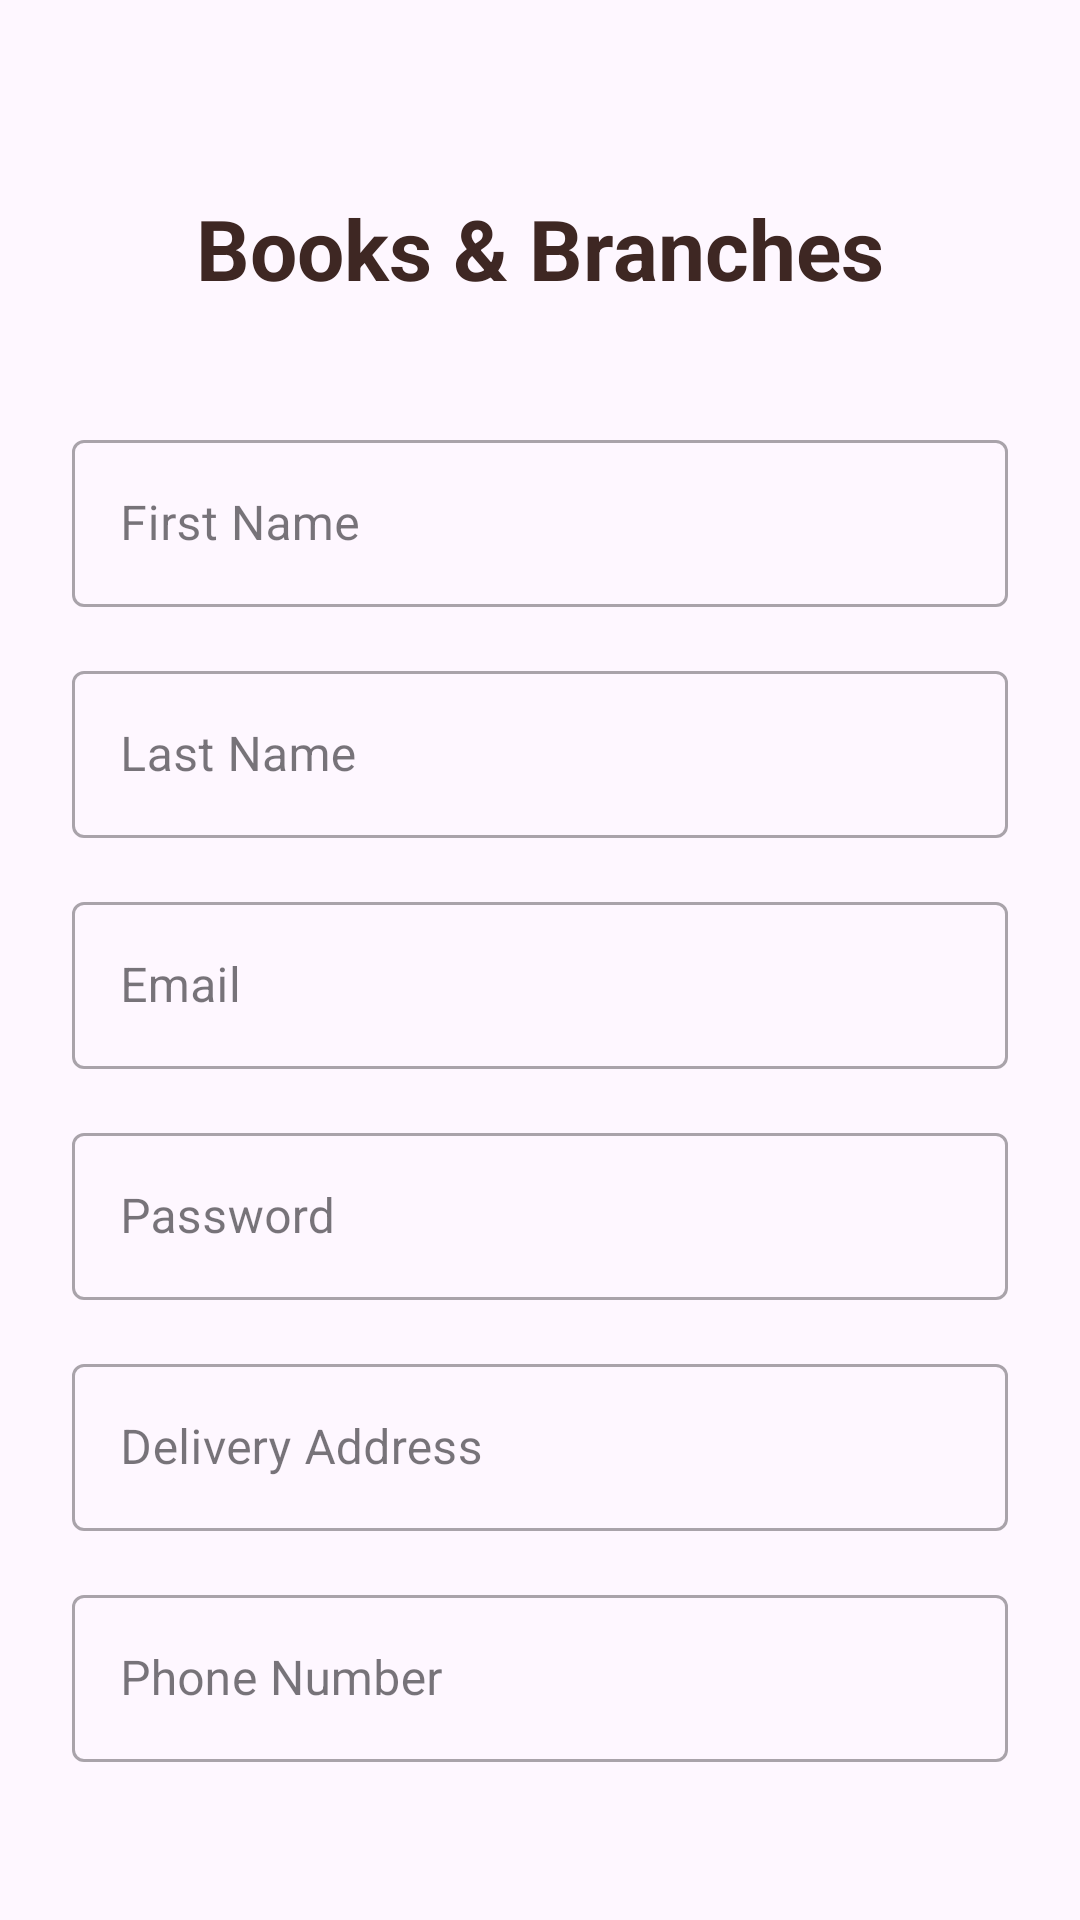

The Android layout XML behind this screen, and the referenced resources:
<!-- AndroidManifest.xml: application theme Theme.BooksAndBranches -->
<!-- res/layout/activity_registration.xml -->
<?xml version="1.0" encoding="utf-8"?>
<LinearLayout xmlns:android="http://schemas.android.com/apk/res/android"
    xmlns:tools="http://schemas.android.com/tools"
    android:id="@+id/main"
    android:layout_width="match_parent"
    android:layout_height="match_parent"
    android:orientation="vertical"
    android:padding="24dp"
    android:background="@drawable/background"
    tools:context=".ui.activity.RegistrationActivity">

    
    <TextView
        android:layout_width="wrap_content"
        android:layout_height="wrap_content"
        android:text="Books &amp; Branches"
        android:textSize="28sp"
        android:textColor="@color/text_dark_brown"
        android:textStyle="bold"
        android:layout_gravity="center_horizontal"
        android:layout_marginTop="40dp"
        android:layout_marginBottom="40dp" />

    
    <com.google.android.material.textfield.TextInputLayout
        android:layout_width="match_parent"
        android:layout_height="wrap_content"
        android:layout_marginBottom="16dp"
        style="@style/Widget.MaterialComponents.TextInputLayout.OutlinedBox">

        <com.google.android.material.textfield.TextInputEditText
            android:id="@+id/registerFname"
            android:layout_width="match_parent"
            android:layout_height="wrap_content"
            android:hint="First Name"
            android:inputType="textCapWords" />
    </com.google.android.material.textfield.TextInputLayout>

    
    <com.google.android.material.textfield.TextInputLayout
        android:layout_width="match_parent"
        android:layout_height="wrap_content"
        android:layout_marginBottom="16dp"
        style="@style/Widget.MaterialComponents.TextInputLayout.OutlinedBox">

        <com.google.android.material.textfield.TextInputEditText
            android:id="@+id/registerLName"
            android:layout_width="match_parent"
            android:layout_height="wrap_content"
            android:hint="Last Name"
            android:inputType="textCapWords" />
    </com.google.android.material.textfield.TextInputLayout>

    
    <com.google.android.material.textfield.TextInputLayout
        android:layout_width="match_parent"
        android:layout_height="wrap_content"
        android:layout_marginBottom="16dp"
        style="@style/Widget.MaterialComponents.TextInputLayout.OutlinedBox">

        <com.google.android.material.textfield.TextInputEditText
            android:id="@+id/registerEmail"
            android:layout_width="match_parent"
            android:layout_height="wrap_content"
            android:hint="Email"
            android:inputType="textEmailAddress" />
    </com.google.android.material.textfield.TextInputLayout>

    
    <com.google.android.material.textfield.TextInputLayout
        android:layout_width="match_parent"
        android:layout_height="wrap_content"
        android:layout_marginBottom="16dp"
        style="@style/Widget.MaterialComponents.TextInputLayout.OutlinedBox">

        <com.google.android.material.textfield.TextInputEditText
            android:id="@+id/registerPassword"
            android:layout_width="match_parent"
            android:layout_height="wrap_content"
            android:hint="Password"
            android:inputType="textPassword" />
    </com.google.android.material.textfield.TextInputLayout>

    
    <com.google.android.material.textfield.TextInputLayout
        android:layout_width="match_parent"
        android:layout_height="wrap_content"
        android:layout_marginBottom="16dp"
        style="@style/Widget.MaterialComponents.TextInputLayout.OutlinedBox">

        <com.google.android.material.textfield.TextInputEditText
            android:id="@+id/registerAddress"
            android:layout_width="match_parent"
            android:layout_height="wrap_content"
            android:hint="Delivery Address"
            android:inputType="textCapWords" />
    </com.google.android.material.textfield.TextInputLayout>

    
    <com.google.android.material.textfield.TextInputLayout
        android:layout_width="match_parent"
        android:layout_height="wrap_content"
        android:layout_marginBottom="24dp"
        style="@style/Widget.MaterialComponents.TextInputLayout.OutlinedBox">

        <com.google.android.material.textfield.TextInputEditText
            android:id="@+id/registerContact"
            android:layout_width="match_parent"
            android:layout_height="wrap_content"
            android:hint="Phone Number"
            android:inputType="phone" />
    </com.google.android.material.textfield.TextInputLayout>

    <Button
        android:id="@+id/signUp"
        android:layout_width="334dp"
        android:layout_height="wrap_content"
        android:layout_marginBottom="16dp"
        android:backgroundTint="@color/purple"
        android:text="Sign Up"
        android:textAllCaps="false"
        android:textColor="@color/light_beige" />

    <TextView
        android:id="@+id/btnLoginNavigate"
        android:layout_width="wrap_content"
        android:layout_height="wrap_content"
        android:text="Already have an account? Login"
        android:textColor="@color/medium_brown"
        android:layout_gravity="center_horizontal"
        android:textStyle="bold" />

</LinearLayout>
<!-- resources referenced by this layout -->
<resources>
  <color name="light_beige">#F8F0E3</color>
  <color name="medium_brown">#A0522D</color>
  <color name="purple">#898197</color>
  <color name="text_dark_brown">#3E2723</color>
  <style name="Theme.BooksAndBranches" parent="Base.Theme.BooksAndBranches" />
  <style name="Base.Theme.BooksAndBranches" parent="Theme.Material3.DayNight.NoActionBar">
          
          
      </style>
</resources>
